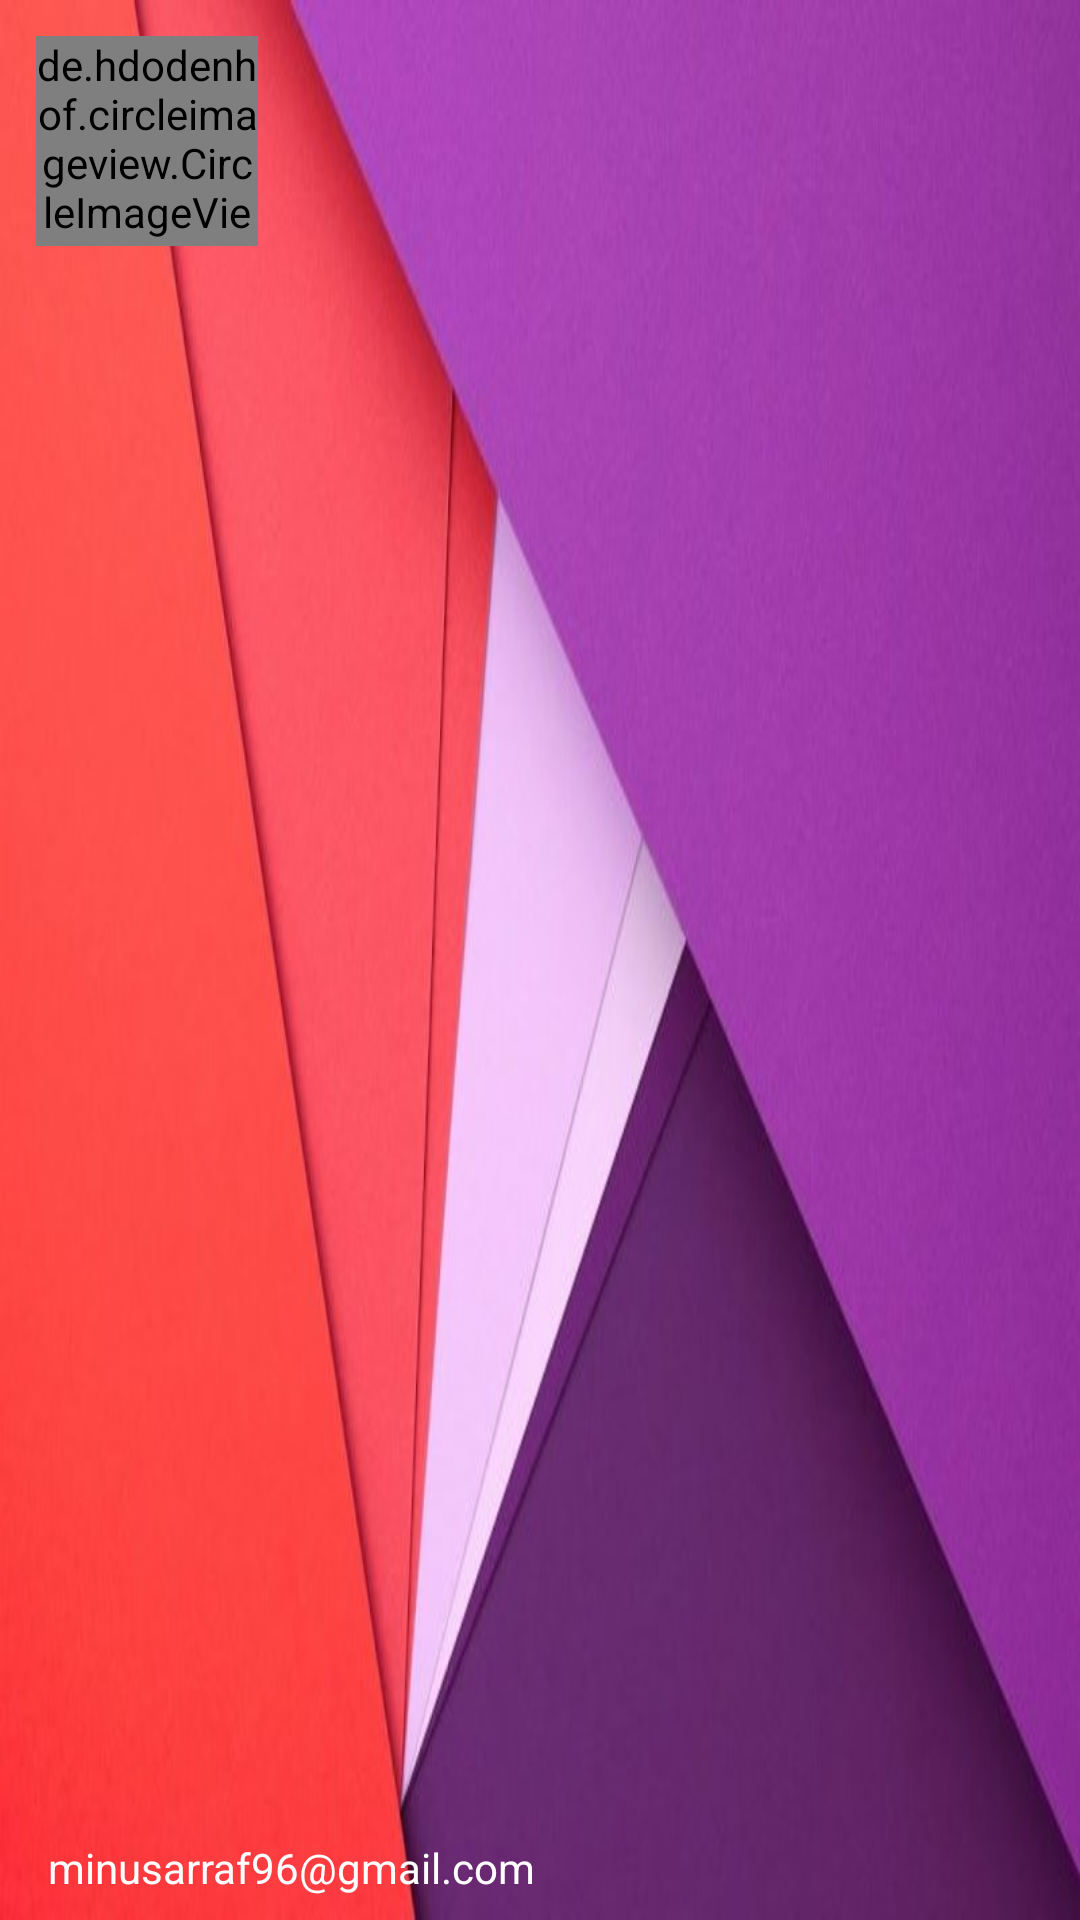

Here is an Android app screen rendered from its layout file. Give the layout XML and the strings, colors and styles it references.
<!-- AndroidManifest.xml: application theme AppTheme -->
<!-- res/layout/nav_header_main2.xml -->
<FrameLayout xmlns:android="http://schemas.android.com/apk/res/android"
    android:layout_width="match_parent"
    android:layout_height="164dp"
    android:orientation="vertical">



    <RelativeLayout
        android:layout_width="match_parent"
        android:layout_height="wrap_content"
        >
        <ImageView
            android:id="@+id/cover"
            android:src="@drawable/sidebar_cover"
            android:layout_width="match_parent"
            android:scaleType="fitXY"
            android:layout_height="match_parent" />
        <de.hdodenhof.circleimageview.CircleImageView
            android:id="@+id/userimage"
            android:layout_width="74dp"
            android:layout_marginTop="20dp"
            android:layout_height="70dp"
            android:layout_margin="12dp"
            android:src="@drawable/placeholder_profile" />

        <android.support.v7.widget.AppCompatTextView
            android:id="@+id/username"
            android:layout_width="wrap_content"
            android:layout_height="wrap_content"
            android:layout_above="@+id/useremail"
            android:layout_gravity="bottom"
            android:fontFamily="sans-serif-medium"
            android:paddingLeft="16dp"
            android:text=""
            android:textColor="@color/white"
            android:textSize="16sp"
            android:textStyle="bold" />

        <android.support.v7.widget.AppCompatTextView
            android:id="@+id/useremail"
            android:layout_width="wrap_content"
            android:layout_height="wrap_content"
            android:layout_alignParentBottom="true"
            android:paddingBottom="8dp"
            android:paddingLeft="16dp"
            android:text="minusarraf96@gmail.com"
            android:textColor="@color/white"
            android:textSize="14sp" />

    </RelativeLayout>

</FrameLayout>
<!-- resources referenced by this layout -->
<resources>
  <color name="white">#ffffff</color>
  <!-- drawable placeholder_profile: png bitmap (drawable-mdpi, 18270 bytes) -->
  <!-- drawable sidebar_cover: jpg bitmap (drawable-hdpi, 28557 bytes) -->
  <style name="AppTheme" parent="Theme.AppCompat.Light.NoActionBar">
          
  
          <item name="colorPrimary">@color/colorPrimary</item>
          <item name="colorPrimaryDark">@color/colorPrimaryDark</item>
          <item name="colorAccent">@color/colorAccent</item>
      </style>
  <color name="colorPrimary">#d32f2f</color>
  <color name="colorPrimaryDark">#CE0000</color>
  <color name="colorAccent">#4070ff</color>
</resources>
